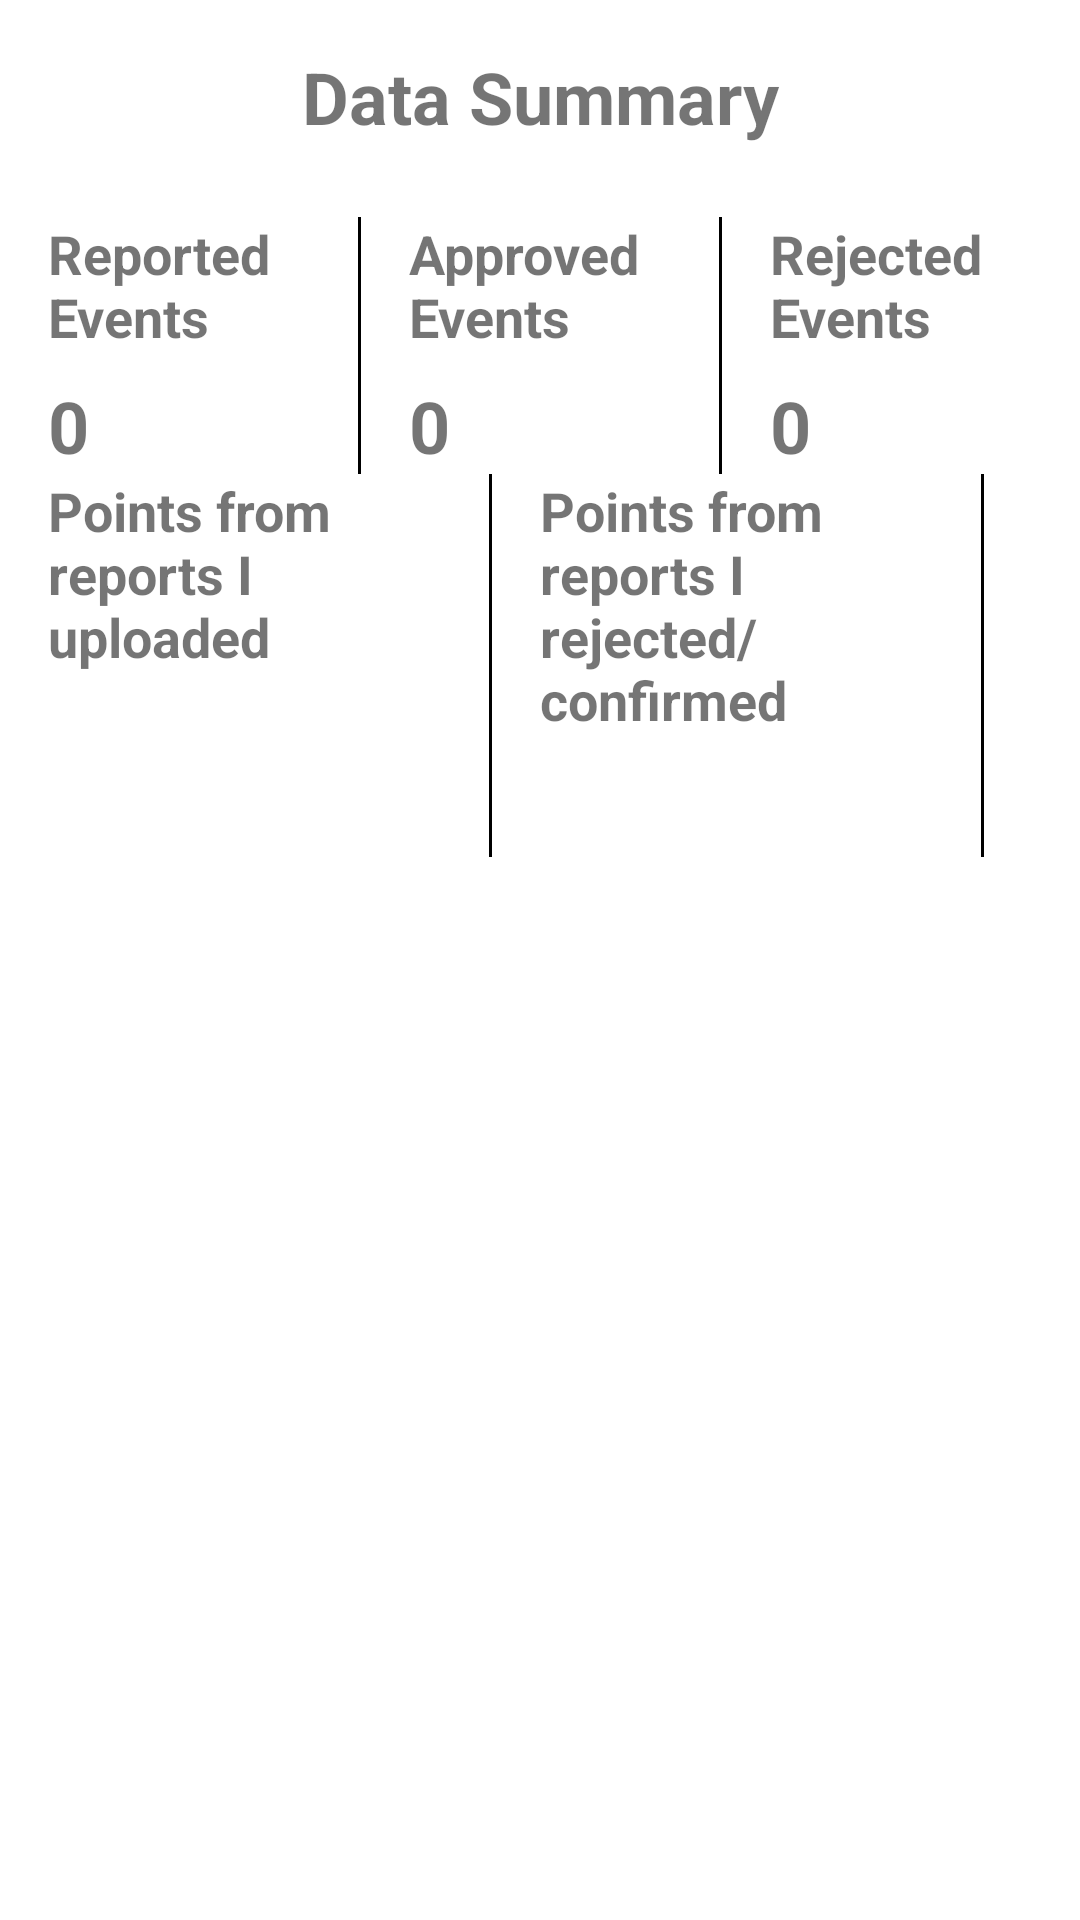

The Android layout XML behind this screen, and the referenced resources:
<!-- AndroidManifest.xml: application theme Theme.FinelPro -->
<!-- res/layout/fragment_report.xml -->
<?xml version="1.0" encoding="utf-8"?>
<LinearLayout xmlns:android="http://schemas.android.com/apk/res/android"
    android:layout_width="match_parent"
    android:layout_height="match_parent"
    android:orientation="vertical"
    android:padding="16dp">

    <TextView
        android:layout_width="match_parent"
        android:layout_height="wrap_content"
        android:layout_marginBottom="24dp"
        android:gravity="center"
        android:text="Data Summary"
        android:textSize="24sp"
        android:textStyle="bold" />

    <LinearLayout
        android:layout_width="match_parent"
        android:layout_height="wrap_content"
        android:orientation="horizontal">

        <LinearLayout
            android:layout_width="0dp"
            android:layout_height="wrap_content"
            android:layout_weight="1"
            android:orientation="vertical">

            <TextView
                android:layout_width="wrap_content"
                android:layout_height="wrap_content"
                android:layout_marginBottom="8dp"
                android:text="Reported Events"
                android:textSize="18sp"
                android:textStyle="bold" />

            <TextView
                android:id="@+id/text_reported_events"
                android:layout_width="wrap_content"
                android:layout_height="wrap_content"
                android:text="0"
                android:textSize="24sp"
                android:textStyle="bold" />

        </LinearLayout>

        <View
            android:layout_width="1dp"
            android:layout_height="match_parent"
            android:layout_marginHorizontal="16dp"
            android:background="#000000" />

        <LinearLayout
            android:layout_width="0dp"
            android:layout_height="wrap_content"
            android:layout_weight="1"
            android:orientation="vertical">

            <TextView
                android:layout_width="wrap_content"
                android:layout_height="wrap_content"
                android:layout_marginBottom="8dp"
                android:text="Approved Events"
                android:textSize="18sp"
                android:textStyle="bold" />

            <TextView
                android:id="@+id/text_approved_events"
                android:layout_width="wrap_content"
                android:layout_height="wrap_content"
                android:text="0"
                android:textSize="24sp"
                android:textStyle="bold" />

        </LinearLayout>

        <View
            android:layout_width="1dp"
            android:layout_height="match_parent"
            android:layout_marginHorizontal="16dp"
            android:background="#000000" />

        <LinearLayout
            android:layout_width="0dp"
            android:layout_height="wrap_content"
            android:layout_weight="1"
            android:orientation="vertical">

            <TextView
                android:layout_width="wrap_content"
                android:layout_height="wrap_content"
                android:layout_marginBottom="8dp"
                android:text="Rejected Events"
                android:textSize="18sp"
                android:textStyle="bold" />

            <TextView
                android:id="@+id/text_rejected_events"
                android:layout_width="wrap_content"
                android:layout_height="wrap_content"
                android:text="0"
                android:textSize="24sp"
                android:textStyle="bold" />

        </LinearLayout>

    </LinearLayout>

    <LinearLayout
        android:layout_width="match_parent"
        android:layout_height="wrap_content"
        android:orientation="horizontal">

        <LinearLayout
            android:layout_width="0dp"
            android:layout_height="wrap_content"
            android:layout_weight="1"
            android:orientation="vertical">

            <TextView
                android:layout_width="wrap_content"
                android:layout_height="wrap_content"
                android:layout_marginBottom="8dp"
                android:text="Points from reports I uploaded"
                android:textSize="18sp"
                android:textStyle="bold" />

            <TextView
                android:id="@+id/uploadPoints"
                android:layout_width="wrap_content"
                android:layout_height="wrap_content"
                android:text=""
                android:textSize="24sp"
                android:textStyle="bold" />

        </LinearLayout>

        <View
            android:layout_width="1dp"
            android:layout_height="match_parent"
            android:layout_marginHorizontal="16dp"
            android:background="#000000" />

        <LinearLayout
            android:layout_width="0dp"
            android:layout_height="wrap_content"
            android:layout_weight="1"
            android:orientation="vertical">

            <TextView
                android:layout_width="wrap_content"
                android:layout_height="wrap_content"
                android:layout_marginBottom="8dp"
                android:text="Points from reports I rejected/confirmed"
                android:textSize="18sp"
                android:textStyle="bold" />

            <TextView
                android:id="@+id/operationsPoints"
                android:layout_width="wrap_content"
                android:layout_height="wrap_content"
                android:text=""
                android:textSize="24sp"
                android:textStyle="bold" />

        </LinearLayout>

        <View
            android:layout_width="1dp"
            android:layout_height="match_parent"
            android:layout_marginHorizontal="16dp"
            android:background="#000000" />



    </LinearLayout>

    <LinearLayout
        android:layout_width="match_parent"
        android:layout_height="wrap_content"
        android:orientation="horizontal">




    </LinearLayout>

</LinearLayout>
<!-- resources referenced by this layout -->
<resources>
  <style name="Theme.FinelPro" parent="Theme.MaterialComponents.DayNight.DarkActionBar">
          
          <item name="colorPrimary">@color/purple_500</item>
          <item name="colorPrimaryVariant">@color/purple_700</item>
          <item name="colorOnPrimary">@color/white</item>
          
          <item name="colorSecondary">@color/teal_200</item>
          <item name="colorSecondaryVariant">@color/teal_700</item>
          <item name="colorOnSecondary">@color/black</item>
          
          <item name="android:statusBarColor">?attr/colorPrimaryVariant</item>
          
      </style>
  <!-- not gathered from this repository: default colours our renderer supplied (Android Studio template values) -->
  <color name="purple_500">#FF6200EE</color>
  <color name="purple_700">#FF3700B3</color>
  <color name="teal_200">#FF03DAC5</color>
  <color name="teal_700">#FF018786</color>
  <color name="black">#FF000000</color>
  <color name="white">#FFFFFFFF</color>
</resources>
